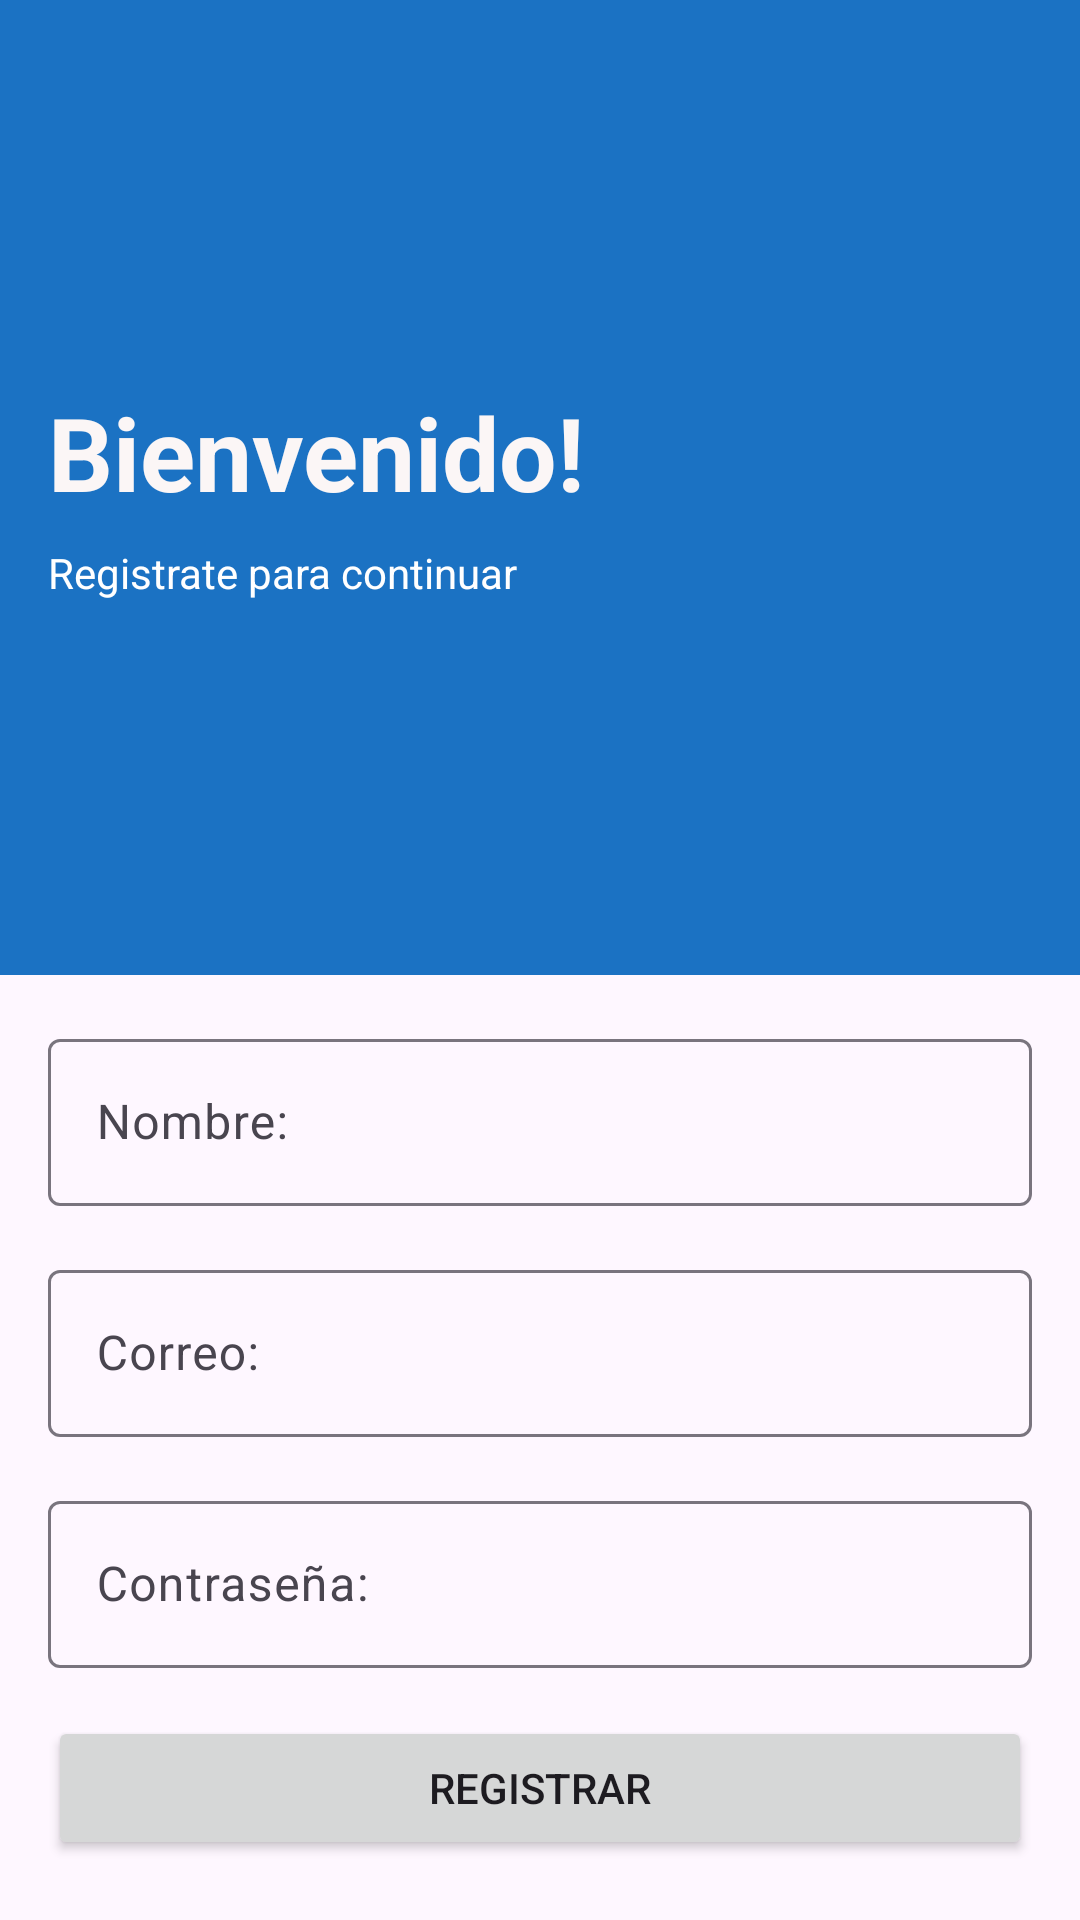

Produce the Android XML layout that renders to this screen, including the resource entries it uses.
<!-- AndroidManifest.xml: application theme Theme.ToBusyToDie -->
<!-- res/layout/fragment_register.xml -->
<?xml version="1.0" encoding="utf-8"?>
    <androidx.constraintlayout.widget.ConstraintLayout xmlns:android="http://schemas.android.com/apk/res/android"
        xmlns:app="http://schemas.android.com/apk/res-auto"
        xmlns:tools="http://schemas.android.com/tools"
        android:layout_width="match_parent"
        android:layout_height="match_parent"
        android:background="#00FFFFFF"
        android:visibility="visible"
        tools:context=".view.Register">

    <View
        android:id="@+id/view2"
        android:layout_width="0dp"
        android:layout_height="325dp"
        android:background="#1B72C3"
        app:layout_constraintEnd_toEndOf="parent"
        app:layout_constraintHorizontal_bias="0.0"
        app:layout_constraintStart_toStartOf="parent"
        app:layout_constraintTop_toTopOf="parent" />

        <ImageButton
            android:id="@+id/flechaLogin"
            android:layout_width="48dp"
            android:layout_height="48dp"
            android:layout_marginStart="16dp"
            android:layout_marginTop="16dp"
            android:background="#1B72C3"
            android:src="@drawable/flechatrasaios"
            app:layout_constraintStart_toStartOf="parent"
            app:layout_constraintTop_toTopOf="parent"/>

        <ImageView
            android:id="@+id/imageView2"
            android:layout_width="32dp"
            android:layout_height="32dp"
            android:layout_marginStart="16dp"
            android:layout_marginTop="16dp"
            app:layout_constraintStart_toStartOf="parent"
            app:layout_constraintTop_toBottomOf="@+id/flechaLogin"
            tools:src="@drawable/app_registration_32dp_e3e3e3_fill0_wght400_grad0_opsz40" />

        <TextView
            android:id="@+id/textView"
            android:layout_width="wrap_content"
            android:layout_height="wrap_content"
            android:layout_marginStart="16dp"
            android:layout_marginTop="16dp"
            android:text="Bienvenido!"
            android:textAppearance="@style/TextAppearance.AppCompat.Body1"
            android:textColor="#FBF6F6"
            android:textSize="34sp"
            android:textStyle="bold"
            app:layout_constraintStart_toStartOf="parent"
            app:layout_constraintTop_toBottomOf="@+id/imageView2" />

        <TextView
            android:id="@+id/textView4"
            android:layout_width="wrap_content"
            android:layout_height="wrap_content"
            android:layout_marginStart="16dp"
            android:layout_marginTop="8dp"
            android:text="Registrate para continuar"
            android:textColor="@color/white"
            app:layout_constraintStart_toStartOf="parent"
            app:layout_constraintTop_toBottomOf="@+id/textView" />

        <com.google.android.material.textfield.TextInputLayout
            android:id="@+id/txtNombreRegister"
            android:layout_width="0dp"
            android:layout_height="wrap_content"
            android:layout_marginStart="16dp"
            android:layout_marginTop="16dp"
            android:layout_marginEnd="16dp"
            app:layout_constraintEnd_toEndOf="parent"
            app:layout_constraintStart_toStartOf="parent"
            app:layout_constraintTop_toBottomOf="@+id/view2">

            <com.google.android.material.textfield.TextInputEditText
                android:id="@+id/tietNombre"
                android:layout_width="match_parent"
                android:layout_height="wrap_content"
                android:hint="Nombre:" />
        </com.google.android.material.textfield.TextInputLayout>

        <com.google.android.material.textfield.TextInputLayout
            android:id="@+id/txtCorreoRegister"
            android:layout_width="0dp"
            android:layout_height="wrap_content"
            android:layout_marginStart="16dp"
            android:layout_marginTop="16dp"
            android:layout_marginEnd="16dp"
            app:layout_constraintEnd_toEndOf="parent"
            app:layout_constraintStart_toStartOf="parent"
            app:layout_constraintTop_toBottomOf="@+id/txtNombreRegister">

            <com.google.android.material.textfield.TextInputEditText
                android:id="@+id/tietEmail"
                android:layout_width="match_parent"
                android:layout_height="wrap_content"
                android:hint="Correo:" />
        </com.google.android.material.textfield.TextInputLayout>

        <com.google.android.material.textfield.TextInputLayout
            android:id="@+id/txtContrasenaRegister"
            android:layout_width="0dp"
            android:layout_height="wrap_content"
            android:layout_marginStart="16dp"
            android:layout_marginTop="16dp"
            android:layout_marginEnd="16dp"
            app:layout_constraintEnd_toEndOf="parent"
            app:layout_constraintStart_toStartOf="parent"
            app:layout_constraintTop_toBottomOf="@+id/txtCorreoRegister">

            <com.google.android.material.textfield.TextInputEditText
                android:id="@+id/tietPassword"
                android:layout_width="match_parent"
                android:layout_height="wrap_content"
                android:hint="Contraseña:" />
        </com.google.android.material.textfield.TextInputLayout>

        <Button
            android:id="@+id/buttonRegistrar"
            android:layout_width="0dp"
            android:layout_height="wrap_content"
            android:layout_marginStart="16dp"
            android:layout_marginTop="16dp"
            android:layout_marginEnd="16dp"
            android:text="Registrar"
            app:layout_constraintEnd_toEndOf="parent"
            app:layout_constraintStart_toStartOf="parent"
            app:layout_constraintTop_toBottomOf="@+id/txtContrasenaRegister" />
    </androidx.constraintlayout.widget.ConstraintLayout>
<!-- resources referenced by this layout -->
<resources>
  <!-- drawable app_registration_32dp_e3e3e3_fill0_wght400_grad0_opsz40 (drawable) -->
  <vector xmlns:android="http://schemas.android.com/apk/res/android"
      android:width="40dp"
      android:height="40dp"
      android:viewportWidth="960"
      android:viewportHeight="960">
    <path
        android:pathData="M230.67,800q-29.67,0 -50.17,-20.5T160,729.33q0,-29.66 20.5,-50.16 20.5,-20.5 50.17,-20.5 29.66,0 50.16,20.5 20.5,20.5 20.5,50.16 0,29.67 -20.5,50.17T230.67,800ZM230.67,550.67q-29.67,0 -50.17,-20.5T160,480q0,-29.67 20.5,-50.17t50.17,-20.5q29.66,0 50.16,20.5 20.5,20.5 20.5,50.17t-20.5,50.17q-20.5,20.5 -50.16,20.5ZM230.67,301.33q-29.67,0 -50.17,-20.5T160,230.67q0,-29.67 20.5,-50.17t50.17,-20.5q29.66,0 50.16,20.5 20.5,20.5 20.5,50.17 0,29.66 -20.5,50.16 -20.5,20.5 -50.16,20.5ZM480,301.33q-29.67,0 -50.17,-20.5t-20.5,-50.16q0,-29.67 20.5,-50.17T480,160q29.67,0 50.17,20.5t20.5,50.17q0,29.66 -20.5,50.16 -20.5,20.5 -50.17,20.5ZM729.33,301.33q-29.66,0 -50.16,-20.5 -20.5,-20.5 -20.5,-50.16 0,-29.67 20.5,-50.17t50.16,-20.5q29.67,0 50.17,20.5t20.5,50.17q0,29.66 -20.5,50.16 -20.5,20.5 -50.17,20.5ZM480.11,550.67q-29.11,0 -49.94,-20.73 -20.84,-20.73 -20.84,-49.83 0,-29.11 20.73,-49.94 20.73,-20.84 49.83,-20.84 29.11,0 49.94,20.73 20.84,20.73 20.84,49.83 0,29.11 -20.73,49.94 -20.73,20.84 -49.83,20.84ZM520,800v-123l221,-220q9,-9 20,-13t22,-4q12,0 23,4.5t20,13.5l37,37q8.67,9 12.83,20 4.17,11 4.17,22t-4.33,22.5q-4.34,11.5 -13.28,20.5L643,800L520,800ZM820,537 L783,500 820,537ZM580,740h38l121,-122 -18,-19 -19,-18 -122,121v38ZM721,599 L702,581 739,618 721,599Z"
        android:fillColor="#e3e3e3"/>
  </vector>
  <style name="Theme.ToBusyToDie" parent="Base.Theme.ToBusyToDie" />
  <style name="Base.Theme.ToBusyToDie" parent="Theme.Material3.DayNight.NoActionBar">
          
          
      </style>
  <!-- not gathered from this repository: default colours our renderer supplied (Android Studio template values) -->
  <color name="white">#FFFFFFFF</color>
</resources>
